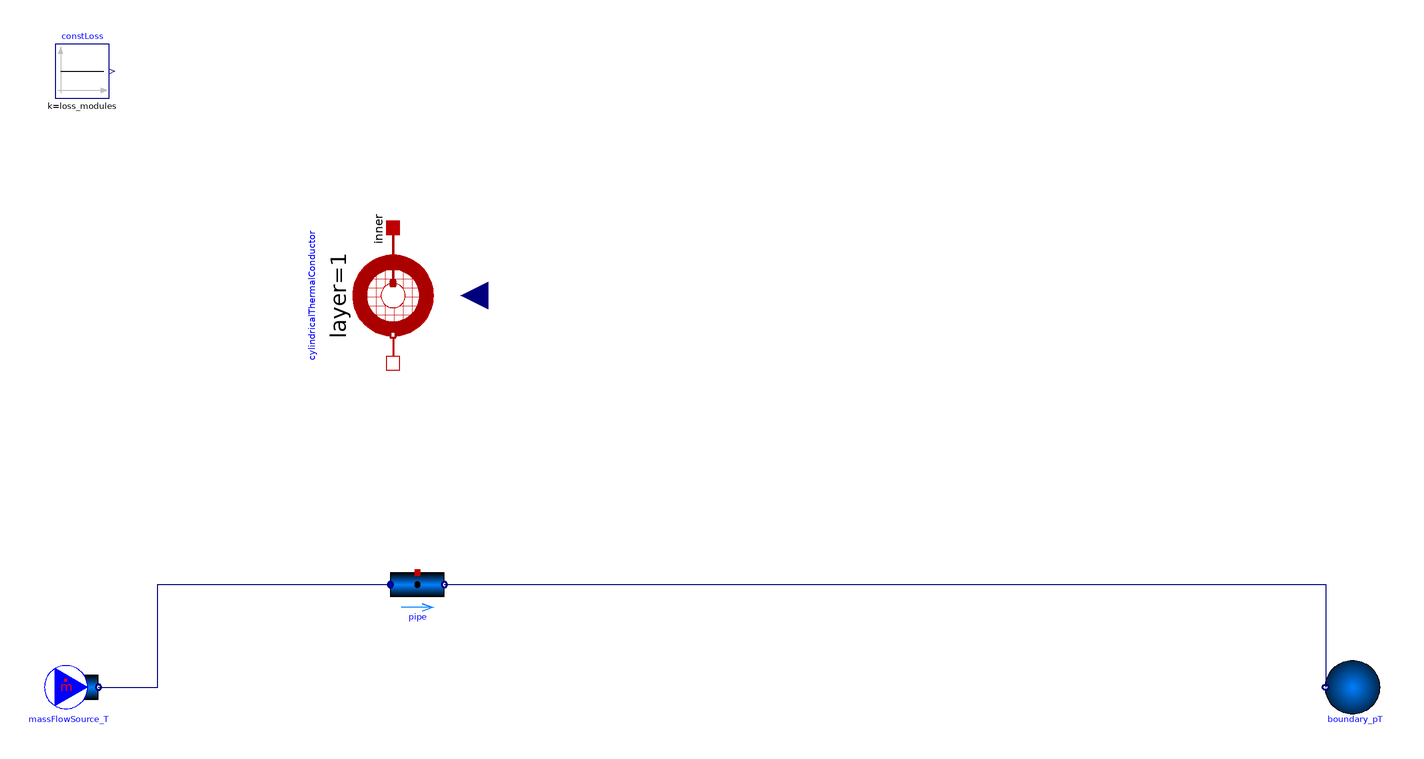

The component connection diagram of the Modelica model below, drawn from its own Placement and Line annotations.

model motorCoolingTest
  import Modelica.Units.SI;
  extends Modelica.Icons.Example;
  replaceable package medium = EAST.TwoPhaseFlow.Media.LCH_FD;
  parameter SI.Length module_L = 0.06 annotation(
    Dialog(tab = "Geometry", group = "Module"));
  parameter SI.Length module_W = 0.06 annotation(
    Dialog(tab = "Geometry", group = "Module"));
  parameter SI.Length module_H = 0.01 annotation(
    Dialog(tab = "Geometry", group = "Module"));
  parameter SI.HeatFlowRate invertor_loss = 4000 "合計invertor損失" annotation(
    Dialog(group = "Module"));
  parameter SI.ThermalResistance R_pipe_md = 0.047+(1/(16.2*module_S/pipe_thickness)) "pipe-module間熱抵抗" annotation(
    Dialog(group = "Module"));
  //parameter SI.ThermalResistance R_pipe_md = 0.047+(1/(16.2*module_S/pipe_thickness));
  parameter Integer nNode = 5 "node数. デフォルトから変更する場合スケッチも更新" annotation(
    Dialog(group = "Module"));
  parameter SI.Length pipe_thickness = 0.005 annotation(
    Dialog(tab = "Geometry", group = "Module"));
  parameter SI.Length pipe_H = 0.002 annotation(
    Dialog(tab = "Geometry", group = "Module"));
  parameter SI.Pressure p_init_pipe = 0.55*10^6 annotation(
    Dialog(group = "Initialization"));
  parameter SI.Temperature T_init_pipe = 100 annotation(
    Dialog(group = "Initialization"));
  parameter SI.Temperature T_init_module = 273 annotation(
    Dialog(group = "Initialization"));
  parameter EAST.Thermal.Material.MaterialProperties pipe_material = EAST.Thermal.Material.Sus304() annotation(
    Dialog(group = "Material"));
  parameter EAST.Thermal.Material.MaterialProperties module_material = EAST.Thermal.Material.GeneralElecModule() annotation(
    Dialog(group = "Initialization"));
  final parameter SI.HeatFlowRate loss_modules = invertor_loss/nNode;
  final parameter SI.Area module_S = module_L*module_W;
  final parameter SI.Volume module_V = module_L*module_W*module_H;
  final parameter SI.Length total_pipe_Length = module_L*nNode;
  final parameter SI.Length pipe_L = total_pipe_Length/nNode "1ノード当たり冷却管長さ";
  final parameter SI.Volume pipe_massV = pipe_massS*pipe_L;
  final parameter SI.Area pipe_massS = 2*pipe_thickness*(pipe_W_long + pipe_W_short);
  final parameter SI.Length pipe_W_long = module_W;
  final parameter SI.Length pipe_W_short = pipe_H;
  Modelica.Blocks.Sources.Constant constLoss(k = loss_modules) annotation(
    Placement(transformation(origin = {-220, 98}, extent = {{-10, -10}, {10, 10}})));
  EAST.TwoPhaseFlow.Component.Pipes.DynamicPipeSegment pipe(redeclare package Medium = medium, p_start = p_init_pipe, h_start = medium.specificEnthalpy_pT(p_init_pipe, T_init_pipe), geometry = EAST.TwoPhaseFlow.Component.Pipes.PipeGeometry.Rectangular, length = pipe_L, rectangularLongSide = pipe_W_long, rectangularShortSide = pipe_W_short) annotation(
    Placement(transformation(origin = {-96, -92}, extent = {{-10, -10}, {10, 10}})));
  EAST.TwoPhaseFlow.Component.Sources.Boundary_pT boundary_pT(redeclare package Medium = medium, p_set = p_init_pipe, T_set = T_init_pipe)  annotation(
    Placement(transformation(origin = {250, -130}, extent = {{10, -10}, {-10, 10}})));
  EAST.TwoPhaseFlow.Component.Sources.MassFlowSource_T massFlowSource_T(redeclare package Medium = medium, T_set = T_init_pipe, m_flow_set = 0.04)  annotation(
    Placement(transformation(origin = {-224, -130}, extent = {{-10, -10}, {10, 10}})));
  EAST.Thermal.HeatTransfer.Components.CylindricalThermalConductor cylindricalThermalConductor(use_heat_input = true)  annotation(
    Placement(transformation(origin = {-105, 15}, extent = {{-25, -25}, {25, 25}}, rotation = -90)));
equation
  connect(massFlowSource_T.port, pipe.port_a) annotation(
    Line(points = {{-214, -130}, {-192, -130}, {-192, -92}, {-106, -92}}, color = {0, 0, 127}));
  connect(pipe.port_b, boundary_pT.port) annotation(
    Line(points = {{-86, -92}, {240, -92}, {240, -130}}, color = {0, 0, 127}));
  annotation(experiment(StopTime = 100),
    Icon,
  Diagram(coordinateSystem(extent = {{-240, 120}, {280, -140}})));
end motorCoolingTest;